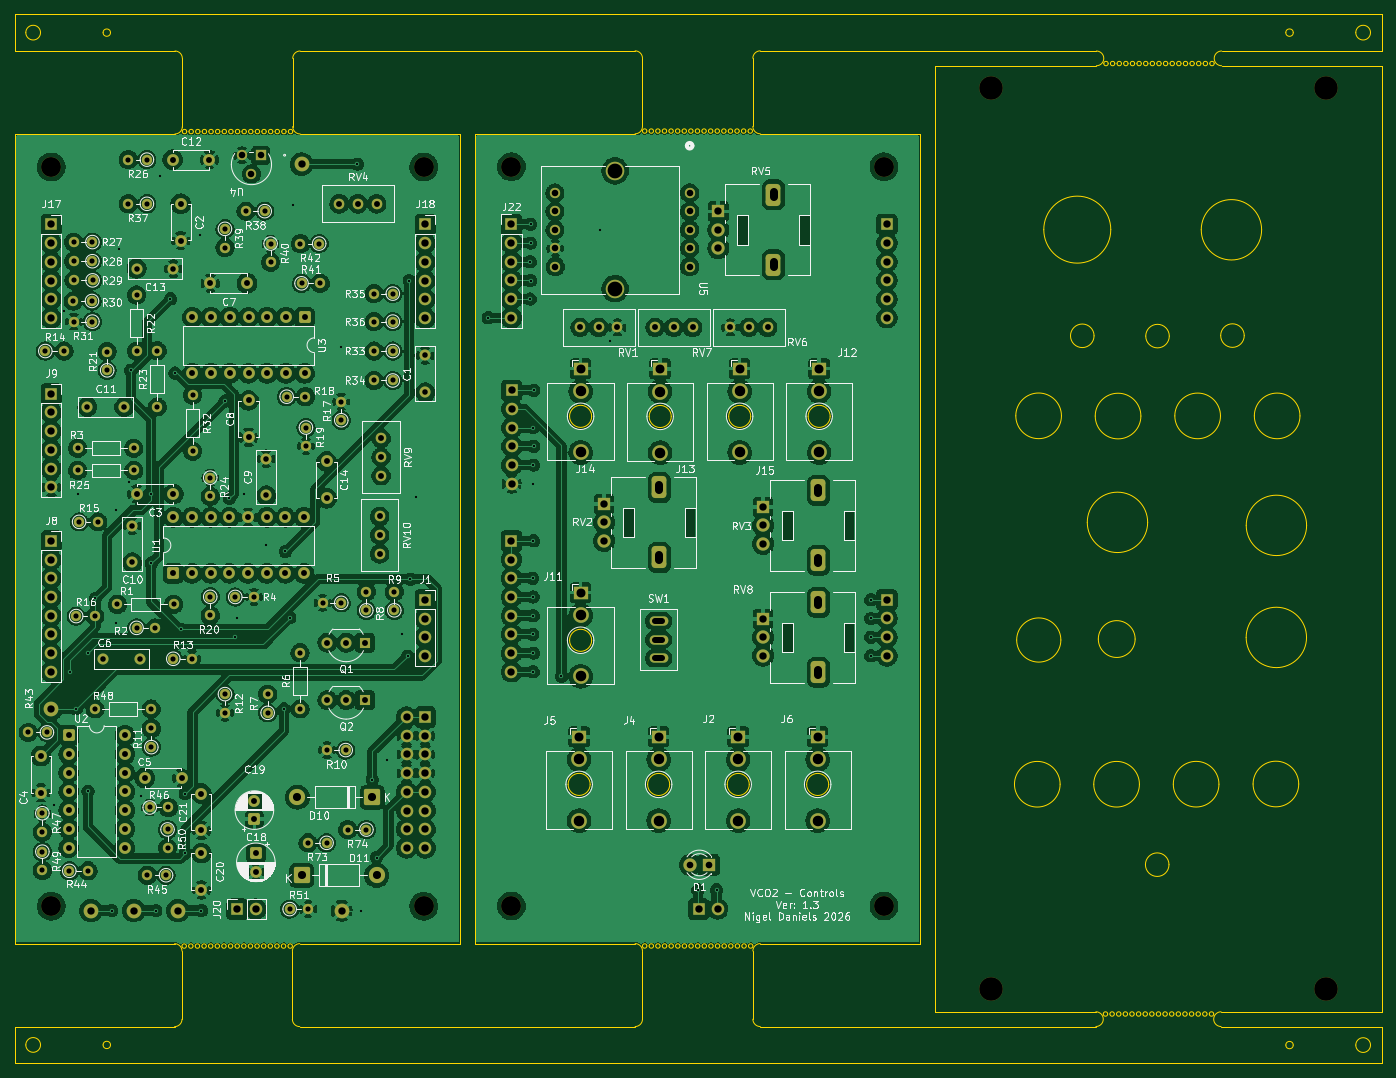
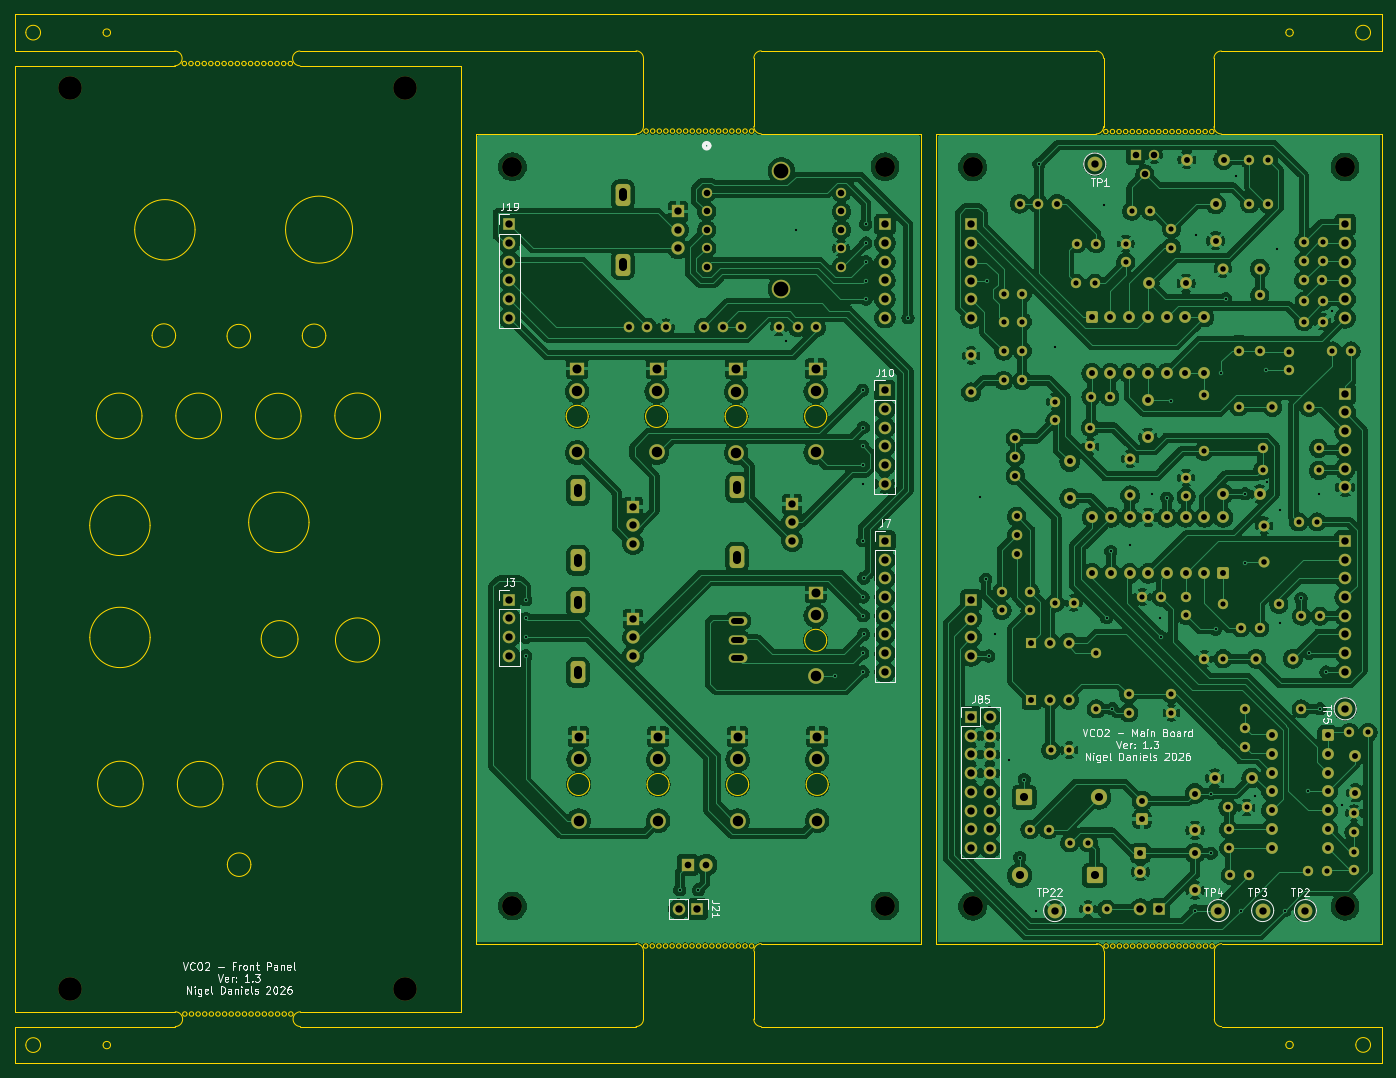
Circuit board: 11 layer files. Board 185.7 x 142.5 mm.
- bottom_copper: VCO 2-B_Cu.gbl (519587 bytes)
- bottom_mask: VCO 2-B_Mask.gbs (12140 bytes)
- paste: VCO 2-B_Paste.gbp (486 bytes)
- bottom_silk: VCO 2-B_Silkscreen.gbo (54486 bytes)
- outline: VCO 2-Edge_Cuts.gm1 (25084 bytes)
- top_copper: VCO 2-F_Cu.gtl (672796 bytes)
- top_mask: VCO 2-F_Mask.gts (12140 bytes)
- paste: VCO 2-F_Paste.gtp (486 bytes)
- top_silk: VCO 2-F_Silkscreen.gto (212609 bytes)
- drill: VCO 2-NPTH.drl (577 bytes)
- drill: VCO 2-PTH.drl (7930 bytes)

=== bottom_copper: VCO 2-B_Cu.gbl (519587 bytes, source omitted) ===
=== bottom_mask: VCO 2-B_Mask.gbs (12140 bytes, source omitted) ===
=== paste: VCO 2-B_Paste.gbp ===
G04 #@! TF.GenerationSoftware,KiCad,Pcbnew,10.0.1*
G04 #@! TF.CreationDate,2026-06-10T18:33:05-07:00*
G04 #@! TF.ProjectId,VCO 2,56434f20-322e-46b6-9963-61645f706362,rev?*
G04 #@! TF.SameCoordinates,Original*
G04 #@! TF.FileFunction,Paste,Bot*
G04 #@! TF.FilePolarity,Positive*
%FSLAX46Y46*%
G04 Gerber Fmt 4.6, Leading zero omitted, Abs format (unit mm)*
G04 Created by KiCad (PCBNEW 10.0.1) date 2026-06-10 18:33:05*
%MOMM*%
%LPD*%
G01*
G04 APERTURE LIST*
G04 APERTURE END LIST*
M02*

=== bottom_silk: VCO 2-B_Silkscreen.gbo (54486 bytes, source omitted) ===
=== outline: VCO 2-Edge_Cuts.gm1 (25084 bytes, source omitted) ===
=== top_copper: VCO 2-F_Cu.gtl (672796 bytes, source omitted) ===
=== top_mask: VCO 2-F_Mask.gts (12140 bytes, source omitted) ===
=== paste: VCO 2-F_Paste.gtp ===
G04 #@! TF.GenerationSoftware,KiCad,Pcbnew,10.0.1*
G04 #@! TF.CreationDate,2026-06-10T18:33:05-07:00*
G04 #@! TF.ProjectId,VCO 2,56434f20-322e-46b6-9963-61645f706362,rev?*
G04 #@! TF.SameCoordinates,Original*
G04 #@! TF.FileFunction,Paste,Top*
G04 #@! TF.FilePolarity,Positive*
%FSLAX46Y46*%
G04 Gerber Fmt 4.6, Leading zero omitted, Abs format (unit mm)*
G04 Created by KiCad (PCBNEW 10.0.1) date 2026-06-10 18:33:05*
%MOMM*%
%LPD*%
G01*
G04 APERTURE LIST*
G04 APERTURE END LIST*
M02*

=== top_silk: VCO 2-F_Silkscreen.gto (212609 bytes, source omitted) ===
=== drill: VCO 2-NPTH.drl ===
M48
; DRILL file KiCad 10.0.1 date 2026-06-10T18:33:10
; FORMAT={-:-/ absolute / metric / decimal}
; #@! TF.CreationDate,2026-06-10T18:33:10-07:00
; #@! TF.GenerationSoftware,Kicad,Pcbnew,10.0.1
; #@! TF.FileFunction,NonPlated,1,2,NPTH
FMAT,2
METRIC
; #@! TA.AperFunction,NonPlated,NPTH,ComponentDrill
T1C2.700
; #@! TA.AperFunction,NonPlated,NPTH,ComponentDrill
T2C3.200
%
G90
G05
T1
X32.05Y-35.44
X32.05Y-135.84
X82.65Y-35.44
X82.65Y-135.84
X94.559Y-35.419
X94.559Y-135.819
X145.159Y-35.419
X145.159Y-135.819
T2
X159.7Y-147.14
X159.72Y-24.75
X205.2Y-24.75
X205.2Y-147.14
M30

=== drill: VCO 2-PTH.drl (7930 bytes, source omitted) ===
